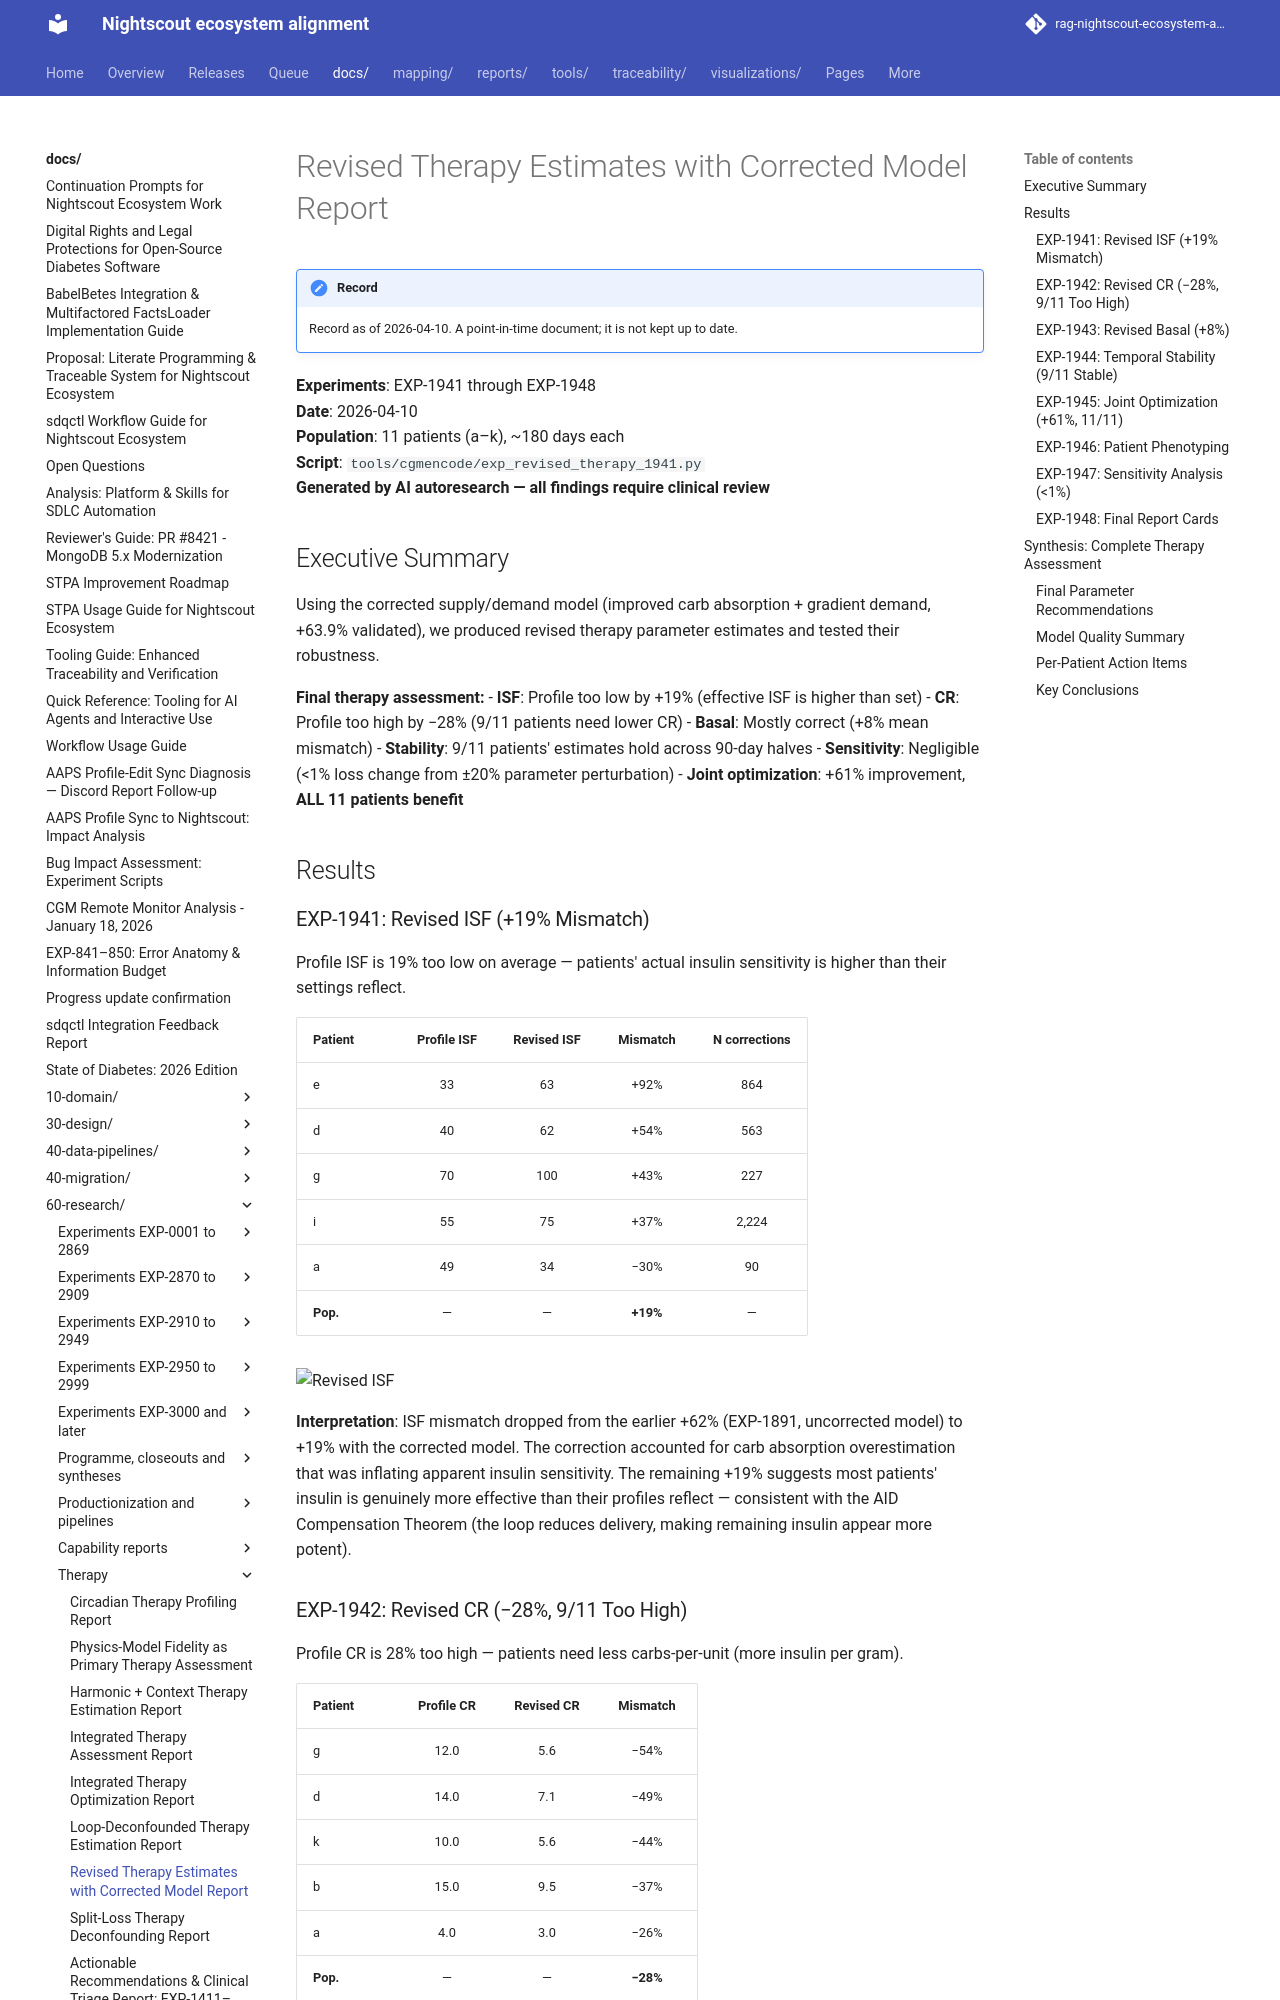

repository: bewest/rag-nightscout-ecosystem-alignment · page: docs/60-research/revised-therapy-estimates-report-2026-04-10.html · generator: mkdocs

# Revised Therapy Estimates with Corrected Model Report

**Experiments**: EXP-1941 through EXP-1948  
**Date**: 2026-04-10  
**Population**: 11 patients (a–k), ~180 days each  
**Script**: `tools/cgmencode/exp_revised_therapy_1941.py`  
**Generated by AI autoresearch — all findings require clinical review**

## Executive Summary

Using the corrected supply/demand model (improved carb absorption + gradient demand, +63.9% validated), we produced revised therapy parameter estimates and tested their robustness.

**Final therapy assessment:**
- **ISF**: Profile too low by +19% (effective ISF is higher than set)
- **CR**: Profile too high by −28% (9/11 patients need lower CR)
- **Basal**: Mostly correct (+8% mean mismatch)
- **Stability**: 9/11 patients' estimates hold across 90-day halves
- **Sensitivity**: Negligible (<1% loss change from ±20% parameter perturbation)
- **Joint optimization**: +61% improvement, **ALL 11 patients benefit**

## Results

### EXP-1941: Revised ISF (+19% Mismatch)

Profile ISF is 19% too low on average — patients' actual insulin sensitivity is higher than their settings reflect.

| Patient | Profile ISF | Revised ISF | Mismatch | N corrections |
|---------|:----------:|:-----------:|:--------:|:------------:|
| e | 33 | 63 | +92% | 864 |
| d | 40 | 62 | +54% | 563 |
| g | 70 | 100 | +43% | 227 |
| i | 55 | 75 | +37% | 2,224 |
| a | 49 | 34 | −30% | 90 |
| **Pop.** | — | — | **+19%** | — |

![Revised ISF](figures/therapy-fig01-revised-isf.png)

**Interpretation**: ISF mismatch dropped from the earlier +62% (EXP-1891, uncorrected model) to +19% with the corrected model. The correction accounted for carb absorption overestimation that was inflating apparent insulin sensitivity. The remaining +19% suggests most patients' insulin is genuinely more effective than their profiles reflect — consistent with the AID Compensation Theorem (the loop reduces delivery, making remaining insulin appear more potent).
